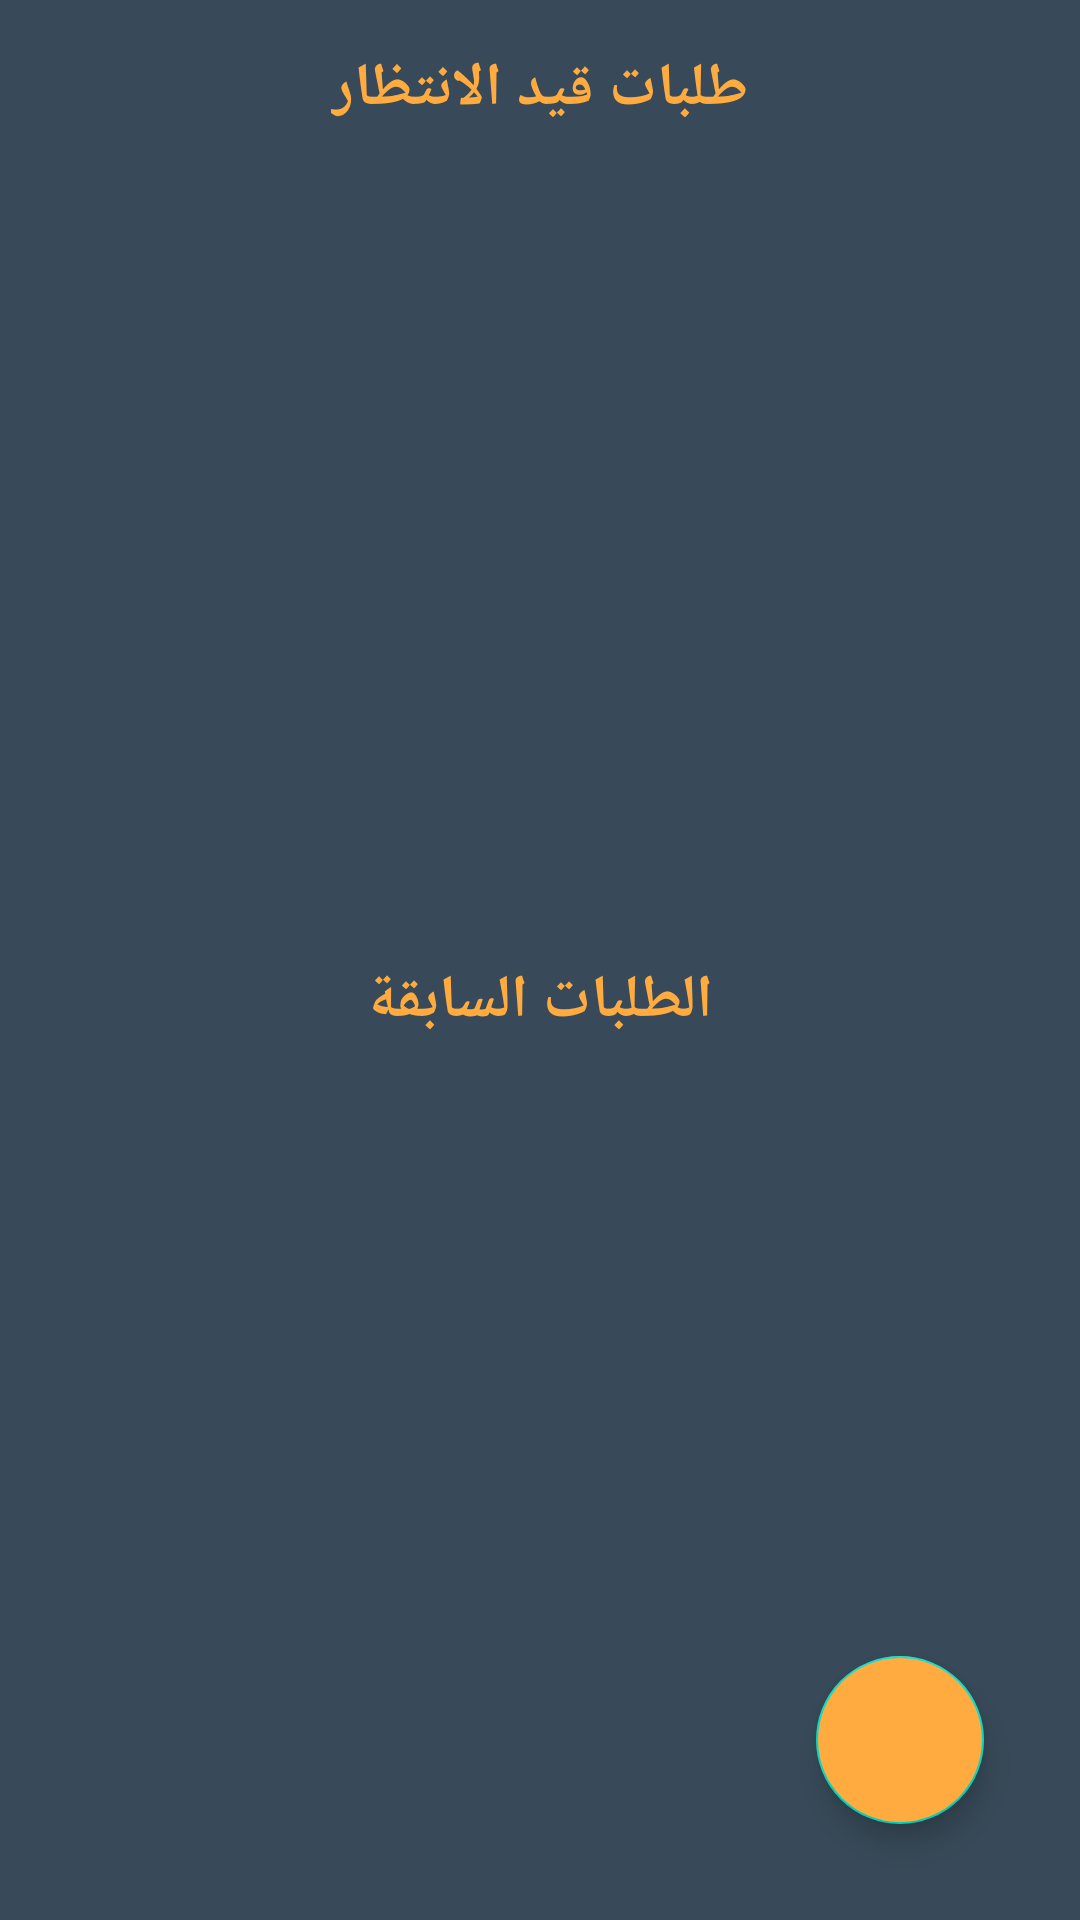

Write the Android layout XML for this screen, with the resource values it uses.
<!-- AndroidManifest.xml: application theme Theme.Zyara -->
<!-- res/layout/fragment_request.xml -->
<?xml version="1.0" encoding="utf-8"?>
<RelativeLayout
    xmlns:android="http://schemas.android.com/apk/res/android"
    xmlns:app="http://schemas.android.com/apk/res-auto"
    xmlns:tools="http://schemas.android.com/tools"
    android:layout_width="match_parent"
    android:background="@color/text"
    android:layout_height="match_parent">
<LinearLayout
    android:layout_width="match_parent"
    android:layout_height="match_parent"
    android:padding="16dp"
    android:orientation="vertical"
    tools:context="com.hussainalmahdi.android.matloob.RequestFragment">

<TextView
    android:textSize="20dp"
    android:textStyle="bold"
    android:textColor="@color/purple_500"
    android:layout_width="wrap_content"
android:layout_gravity="center"
    android:layout_height="wrap_content"
    android:text="طلبات قيد الانتظار"/>

    <androidx.recyclerview.widget.RecyclerView
        android:id="@+id/pending_requests"
        tools:listitem="@layout/item_request"
        android:layout_width="match_parent"
        android:layout_height="0dp"
        android:layout_weight="4" />

    <TextView
        android:textColor="@color/purple_500"
        android:textSize="20dp"
        android:textStyle="bold"
        android:layout_width="wrap_content"
        android:layout_gravity="center"
        android:layout_height="wrap_content"
        android:text="الطلبات السابقة"/>

    <androidx.recyclerview.widget.RecyclerView
        android:id="@+id/previous_requests"
        tools:listitem="@layout/item_request"
        android:layout_width="match_parent"
        android:layout_height="0dp"
        android:layout_weight="4"
        />
</LinearLayout>

    <com.google.android.material.floatingactionbutton.FloatingActionButton
        android:id="@+id/floatingActionButton2"
        android:backgroundTint="@color/purple_500"
        android:layout_width="match_parent"
        android:layout_height="wrap_content"
        android:layout_alignParentEnd="true"
        android:layout_margin="32dp"
        android:layout_alignParentBottom="true"
        android:clickable="true"
        android:src="@drawable/ic_baseline_fiber_new_24" />
</RelativeLayout>
<!-- res/layout/item_request.xml (included above) -->
<?xml version="1.0" encoding="utf-8"?>
<androidx.cardview.widget.CardView
    xmlns:android="http://schemas.android.com/apk/res/android"
    xmlns:app="http://schemas.android.com/apk/res-auto"
    xmlns:tools="http://schemas.android.com/tools"
    android:layout_width="match_parent"
    android:layout_height="wrap_content"
    android:layout_margin="4dp"
    android:backgroundTint="@color/list_background"
    android:id="@+id/cardView"
    app:cardCornerRadius="10dp"
    android:background="@color/purple_500">

    <androidx.constraintlayout.widget.ConstraintLayout
        android:layout_width="match_parent"
        android:layout_height="wrap_content"
        android:layout_margin="8dp">

        <ImageView
            android:id="@+id/request_imageView"
            android:layout_width="100dp"
            android:layout_height="100dp"
            android:layout_marginStart="288dp"
            app:layout_constraintBottom_toBottomOf="parent"
            app:layout_constraintStart_toStartOf="parent"
            app:layout_constraintTop_toTopOf="parent"
            app:layout_constraintVertical_bias="0.38"
            tools:srcCompat="@tools:sample/avatars" />

        <TextView
            android:padding="4dp"
            android:id="@+id/timeline_owner"
            android:layout_width="wrap_content"
            android:layout_height="wrap_content"
            android:text="مكتبة جرير"
            android:textColor="@color/text"
            android:textSize="24dp"
            android:textStyle="bold"
            app:layout_constraintBottom_toBottomOf="parent"
            app:layout_constraintEnd_toStartOf="@+id/request_imageView"
            app:layout_constraintTop_toTopOf="parent"
            app:layout_constraintVertical_bias="0.0" />

        <TextView
            android:padding="4dp"
            android:id="@+id/timeline_hashtags"
            android:layout_width="200dp"
            android:layout_height="wrap_content"
            android:text="الكترونيات"
            android:textColor="@color/text"
            android:textSize="18dp"
            app:layout_constraintBottom_toBottomOf="parent"
            app:layout_constraintEnd_toStartOf="@+id/request_imageView"
            app:layout_constraintTop_toBottomOf="@+id/timeline_owner"
            app:layout_constraintVertical_bias="0.0" />


        <TextView
            android:padding="4dp"
            android:id="@+id/timeline_title"
            android:layout_width="wrap_content"
            android:layout_height="wrap_content"
            android:text="مطلوب 10 اجهزة محمولة..."
            android:textColor="@color/text"
            android:textSize="18dp"
            app:layout_constraintBottom_toBottomOf="parent"
            app:layout_constraintEnd_toStartOf="@+id/request_imageView"
            app:layout_constraintTop_toBottomOf="@+id/timeline_hashtags"
            app:layout_constraintVertical_bias="0.0" />

        <TextView
            android:id="@+id/timeline_description"
            android:layout_width="0dp"
            android:layout_height="match_parent"
            android:padding="4dp"
            android:text="مطلوب 10 اجهزة محمولة..."
            android:textColor="@color/text"
            android:textSize="18dp"
            app:layout_constraintBottom_toBottomOf="parent"
            app:layout_constraintEnd_toStartOf="@+id/request_imageView"
            app:layout_constraintStart_toStartOf="parent"
            app:layout_constraintTop_toBottomOf="@+id/timeline_title"
            app:layout_constraintVertical_bias="0.0" />

        <TextView
            android:padding="4dp"
            android:id="@+id/timeline_date"
            android:layout_width="wrap_content"
            android:layout_height="wrap_content"
            android:text="2020-12-12 15:21"
            android:textColor="@color/text"
            app:layout_constraintBottom_toBottomOf="parent"
            app:layout_constraintStart_toStartOf="parent"
            app:layout_constraintTop_toBottomOf="@+id/timeline_description"
            app:layout_constraintVertical_bias="1.0" />
    </androidx.constraintlayout.widget.ConstraintLayout>


</androidx.cardview.widget.CardView>
<!-- resources referenced by this layout -->
<resources>
  <color name="list_background">#ffFAED</color>
  <color name="purple_500">#ffab40</color>
  <color name="text">#FF384a59</color>
  <style name="Theme.Zyara" parent="Theme.MaterialComponents.DayNight.DarkActionBar">
          
          <item name="colorPrimary">@color/purple_500</item>
          <item name="colorPrimaryVariant">@color/purple_700</item>
          <item name="colorOnPrimary">@color/white</item>
          
          <item name="colorSecondary">@color/teal_200</item>
          <item name="colorSecondaryVariant">@color/teal_700</item>
          <item name="colorOnSecondary">@color/black</item>
          
          <item name="android:statusBarColor" tools:targetApi="l">?attr/colorPrimaryVariant</item>
          
      </style>
  <color name="purple_700">#c77c02</color>
  <color name="white">#FFFFFFFF</color>
  <color name="teal_200">#FF03DAC5</color>
  <color name="teal_700">#FF018786</color>
  <color name="black">#FF000000</color>
</resources>
